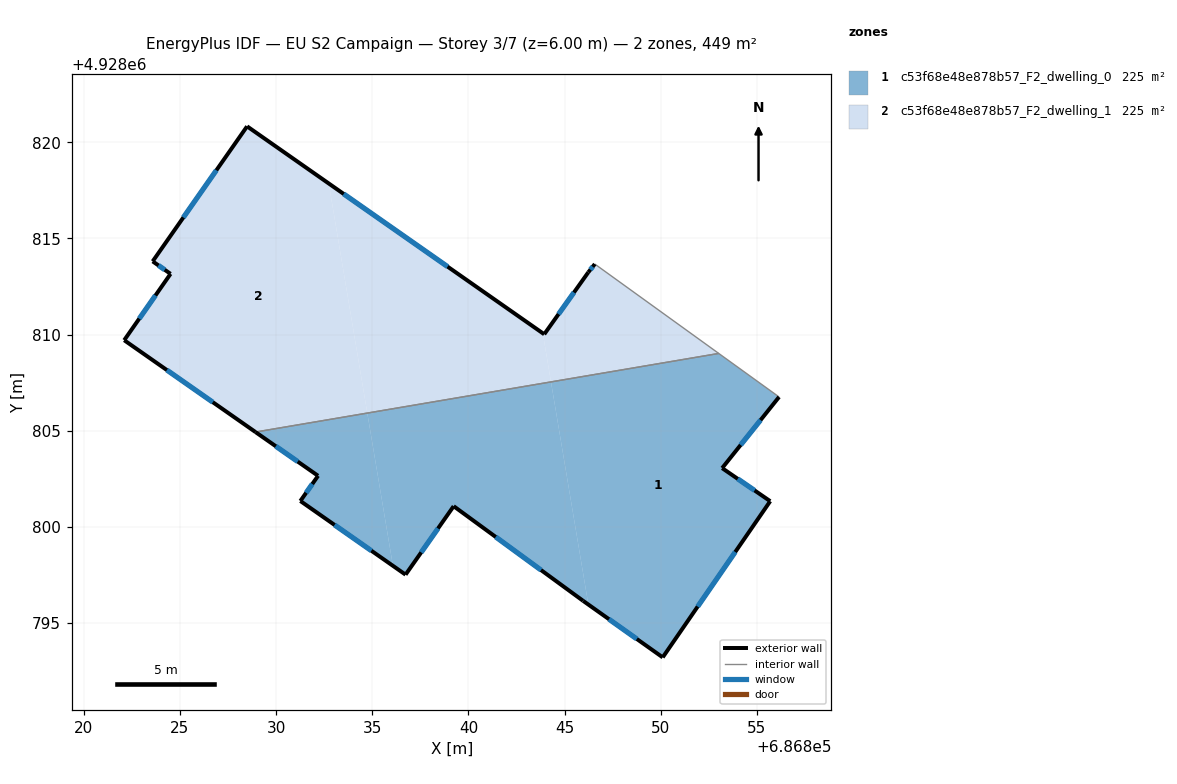
=== STOREY PLAN SPEC (per zone: floor XY polygon, exterior-wall plan segments, windows/doors) ===
zone 1: c53f68e48e878b57_F2_dwelling_0  (224.6 m²)
  floor: (686836.07, 4928797.98) (686834.74, 4928805.92) (686828.93, 4928804.93) (686832.18, 4928802.66) (686831.26, 4928801.35)
  floor: (686846.23, 4928795.96) (686844.29, 4928807.54) (686834.74, 4928805.92) (686836.07, 4928797.98) (686836.73, 4928797.52) (686839.23, 4928801.08) (686845.96, 4928796.16)
  floor: (686850.10, 4928793.22) (686855.69, 4928801.34) (686853.19, 4928803.06) (686856.15, 4928806.76) (686853.01, 4928809.02) (686844.29, 4928807.54) (686846.23, 4928795.96)
  exterior wall: (686845.96, 4928796.16) – (686839.23, 4928801.08)  [8.3 m]
    window: (686843.77, 4928797.76) – (686841.42, 4928799.48)  [3.1 m²]
  exterior wall: (686839.23, 4928801.08) – (686836.73, 4928797.52)  [4.4 m]
    window: (686838.42, 4928799.92) – (686837.54, 4928798.67)  [1.6 m²]
  exterior wall: (686836.73, 4928797.52) – (686831.26, 4928801.35)  [6.7 m]
    window: (686834.95, 4928798.76) – (686833.04, 4928800.10)  [2.4 m²]
  exterior wall: (686831.26, 4928801.35) – (686832.18, 4928802.66)  [1.6 m]
    window: (686831.56, 4928801.77) – (686831.88, 4928802.23)  [0.6 m²]
  exterior wall: (686832.18, 4928802.66) – (686828.93, 4928804.93)  [4.0 m]
    window: (686831.12, 4928803.40) – (686829.98, 4928804.19)  [1.5 m²]
  exterior wall: (686856.15, 4928806.76) – (686853.19, 4928803.06)  [4.7 m]
    window: (686855.19, 4928805.55) – (686854.15, 4928804.26)  [1.7 m²]
  exterior wall: (686853.19, 4928803.06) – (686855.69, 4928801.34)  [3.0 m]
    window: (686854.00, 4928802.50) – (686854.88, 4928801.90)  [1.1 m²]
  exterior wall: (686855.69, 4928801.34) – (686850.10, 4928793.22)  [9.9 m]
    window: (686853.87, 4928798.70) – (686851.92, 4928795.86)  [3.6 m²]
  exterior wall: (686850.10, 4928793.22) – (686845.96, 4928796.16)  [5.1 m]
    window: (686848.75, 4928794.17) – (686847.31, 4928795.20)  [1.9 m²]
  interior walls: 2
zone 2: c53f68e48e878b57_F2_dwelling_1  (224.6 m²)
  floor: (686834.74, 4928805.92) (686832.73, 4928817.86) (686828.49, 4928820.83) (686823.58, 4928813.81) (686824.51, 4928813.16) (686822.10, 4928809.71) (686828.93, 4928804.93)
  floor: (686844.29, 4928807.54) (686843.87, 4928810.07) (686832.73, 4928817.86) (686834.74, 4928805.92)
  floor: (686853.01, 4928809.02) (686846.57, 4928813.67) (686846.23, 4928813.24) (686843.94, 4928810.02) (686843.87, 4928810.07) (686844.29, 4928807.54)
  exterior wall: (686828.49, 4928820.83) – (686843.94, 4928810.02)  [18.9 m]
    window: (686833.51, 4928817.31) – (686838.91, 4928813.53)  [6.9 m²]
  exterior wall: (686843.94, 4928810.02) – (686846.23, 4928813.24)  [4.0 m]
    window: (686844.68, 4928811.06) – (686845.48, 4928812.19)  [1.4 m²]
  exterior wall: (686846.23, 4928813.24) – (686846.57, 4928813.67)  [0.5 m]
    window: (686846.34, 4928813.38) – (686846.46, 4928813.53)  [0.2 m²]
  exterior wall: (686828.93, 4928804.93) – (686822.10, 4928809.71)  [8.3 m]
    window: (686826.71, 4928806.48) – (686824.32, 4928808.15)  [3.1 m²]
  exterior wall: (686822.10, 4928809.71) – (686824.51, 4928813.16)  [4.2 m]
    window: (686822.88, 4928810.83) – (686823.73, 4928812.04)  [1.5 m²]
  exterior wall: (686824.51, 4928813.16) – (686823.58, 4928813.81)  [1.1 m]
    window: (686824.21, 4928813.37) – (686823.88, 4928813.60)  [0.4 m²]
  exterior wall: (686823.58, 4928813.81) – (686828.49, 4928820.83)  [8.6 m]
    window: (686825.18, 4928816.09) – (686826.89, 4928818.54)  [3.1 m²]
  interior walls: 2

=== DERIVED (storey summary) ===
Building: EU S2 Campaign
Storey: 3 of 7  (floor level z = 6.00 m)
Storey gross floor area: 449.2 m²
Zones on this storey: 2
  - c53f68e48e878b57_F2_dwelling_0: floor 224.6 m²; exterior wall 47.6 m (142.9 m²); 9 window(s) 17.5 m²; WWR 12.2%
  - c53f68e48e878b57_F2_dwelling_1: floor 224.6 m²; exterior wall 45.6 m (136.8 m²); 7 window(s) 16.7 m²; WWR 12.2%
Zone adjacency (shared interzone walls):
  - c53f68e48e878b57_F2_dwelling_0 ↔ c53f68e48e878b57_F2_dwelling_1